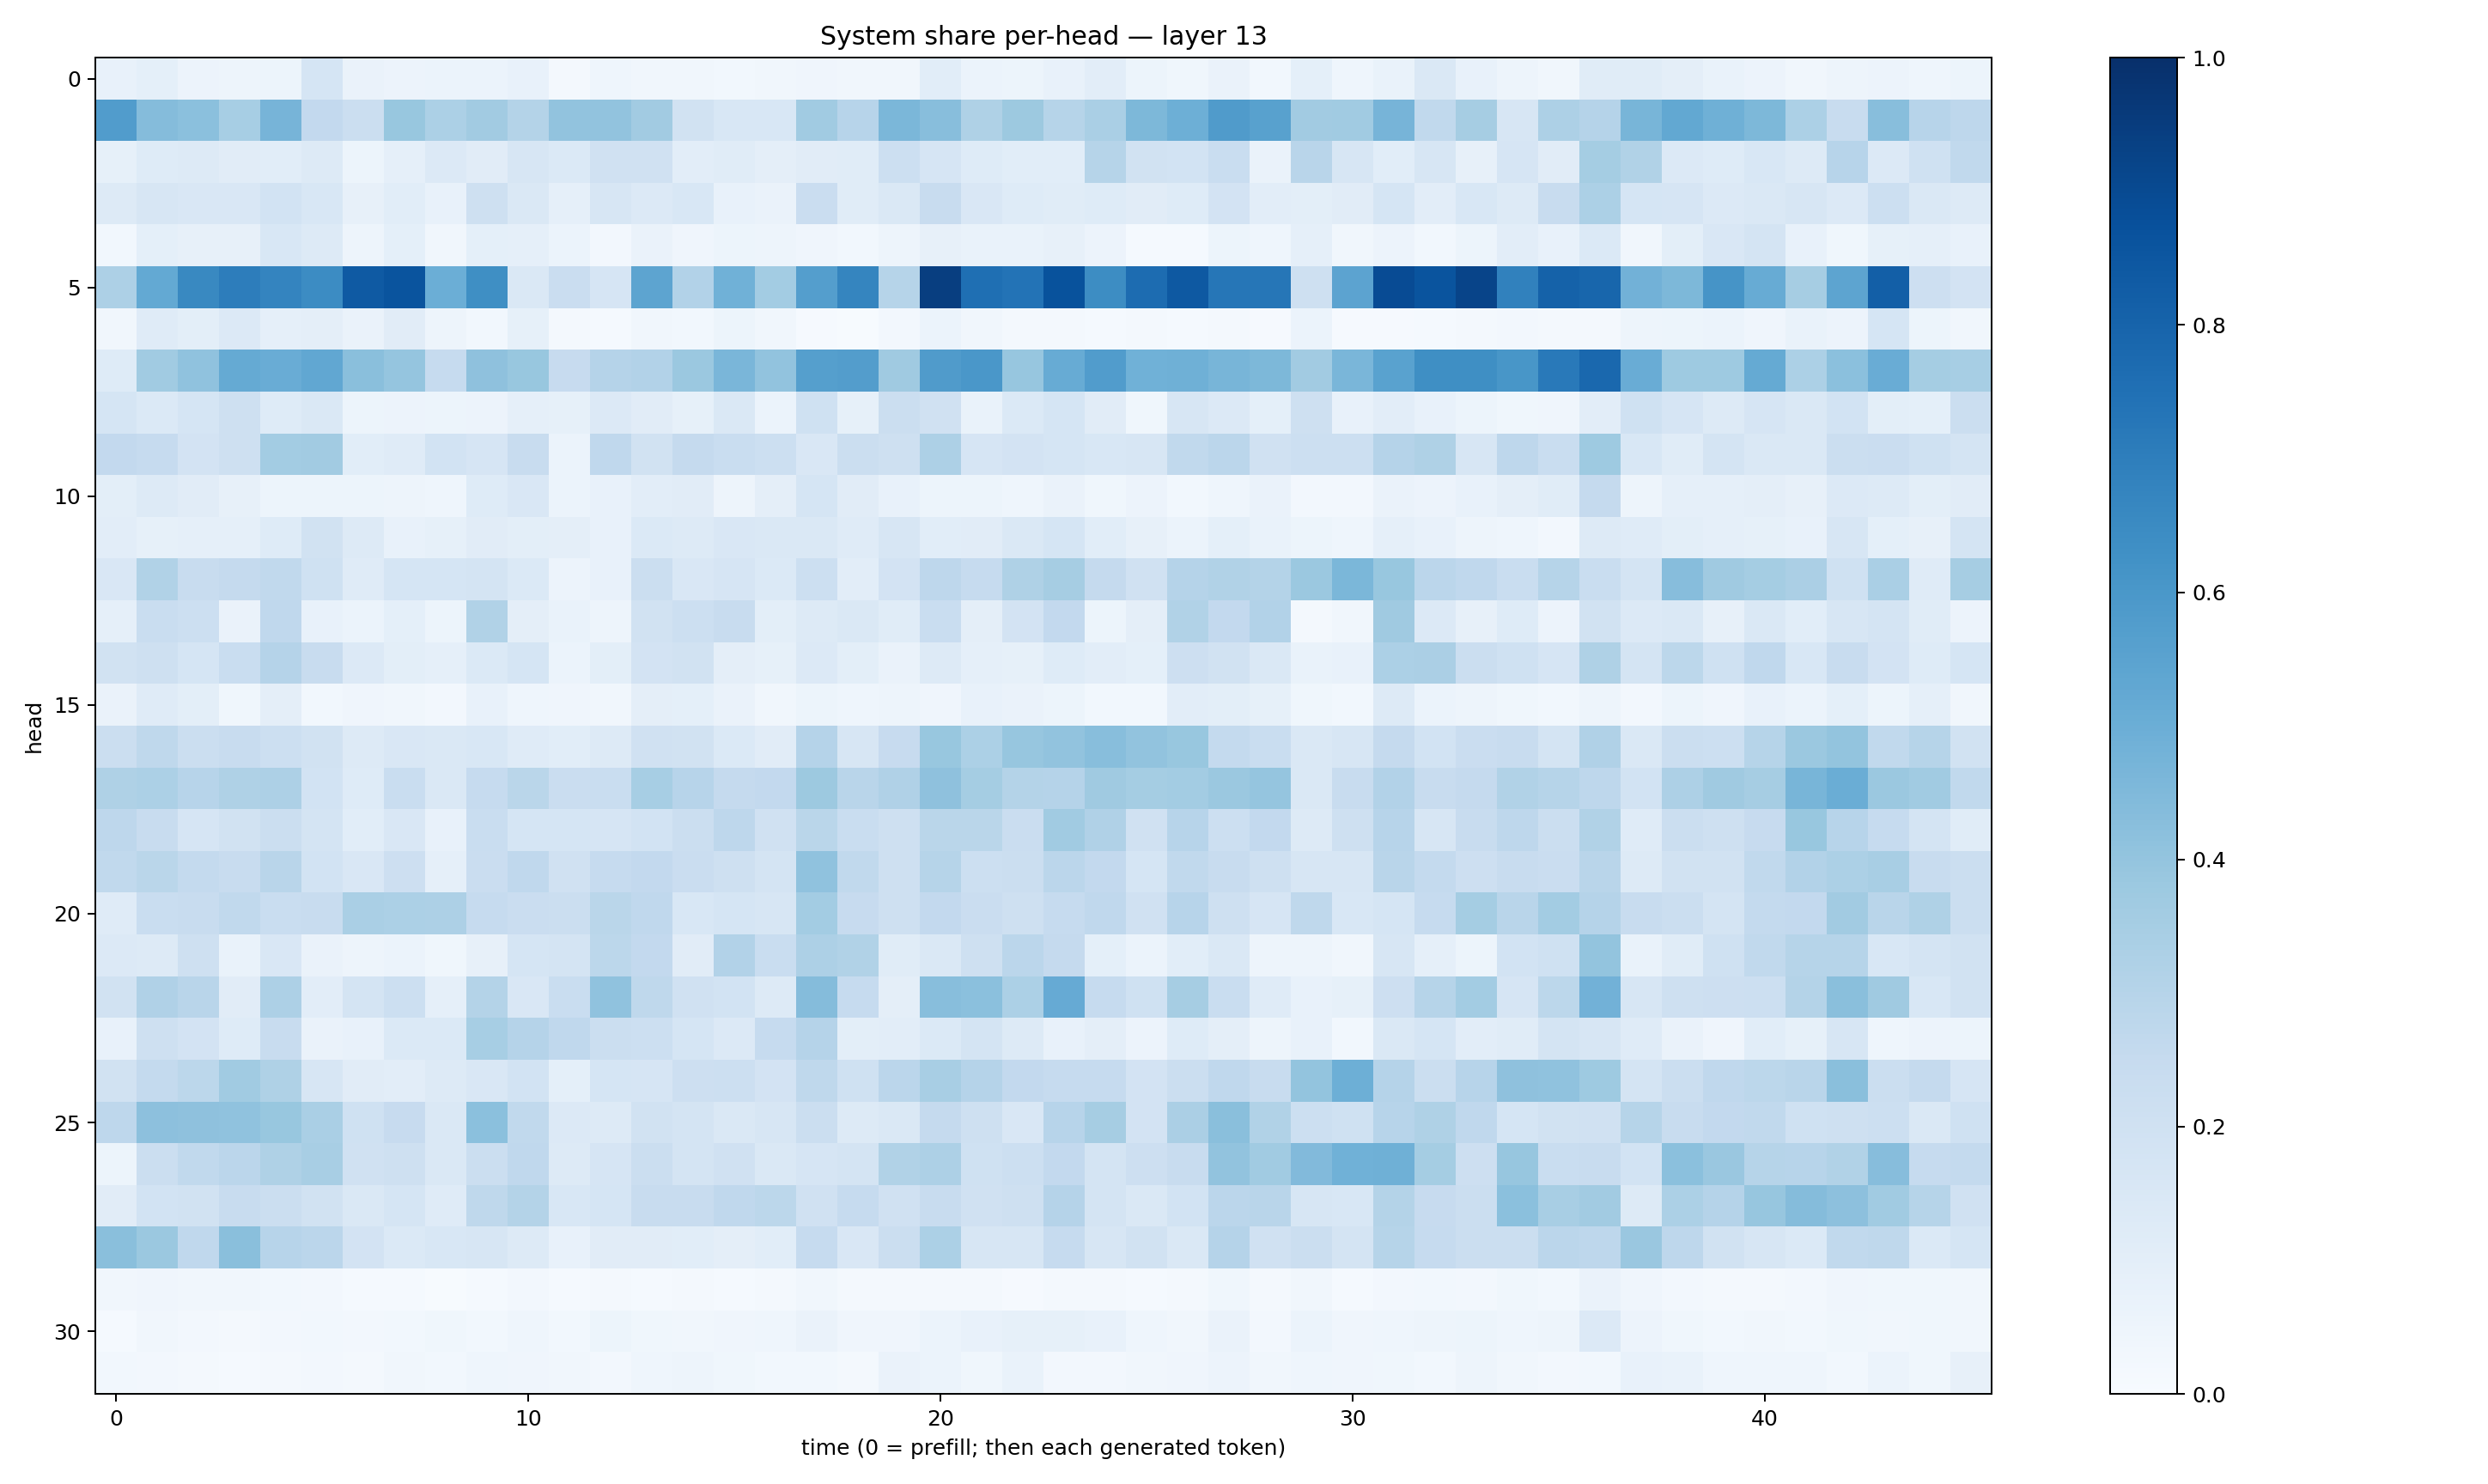

The table this chart was drawn from, first rows:
0.07109134, 0.093466625, 0.057145867, 0.04692552, 0.054604486, 0.16901343, 0.06580881, 0.055226166, 0.060172588, 0.061883926, 0.07798772, 0.02196788, 0.04588055, 0.03456725, 0.033026684, 0.02918667, 0.032649934, 0.04134671, 0.032176603, 0.034659393, 0.109173626, 0.06225752, 0.051281188, 0.07341598
0.5767, 0.4353, 0.4214, 0.3473, 0.4726, 0.2585, 0.2245, 0.3899, 0.3306, 0.3632, 0.3059, 0.4033, 0.4036, 0.3603, 0.1918, 0.1533, 0.1542, 0.367, 0.2942, 0.4597, 0.4281, 0.3209, 0.375, 0.298
0.08228, 0.1229, 0.1319, 0.1105, 0.1079, 0.1257, 0.05174, 0.08921, 0.1356, 0.1105, 0.1604, 0.1392, 0.1963, 0.1974, 0.1045, 0.1154, 0.09716, 0.1104, 0.1157, 0.2167, 0.1677, 0.123, 0.1072, 0.1088
0.1255, 0.1613, 0.1495, 0.1489, 0.1862, 0.1562, 0.07825, 0.1086, 0.07804, 0.2085, 0.1439, 0.08715, 0.1636, 0.1349, 0.1541, 0.07218, 0.06501, 0.2277, 0.114, 0.1446, 0.2407, 0.1509, 0.1216, 0.1139
0.03097, 0.09014, 0.08163, 0.08088, 0.1541, 0.1253, 0.04991, 0.09364, 0.03322, 0.0931, 0.08903, 0.06094, 0.02612, 0.06326, 0.04204, 0.05293, 0.04974, 0.03987, 0.02878, 0.04808, 0.08032, 0.06838, 0.0687, 0.08173
0.3253, 0.5214, 0.6587, 0.6998, 0.6726, 0.6455, 0.8363, 0.8633, 0.4998, 0.6335, 0.146, 0.2303, 0.1667, 0.5426, 0.3086, 0.4844, 0.3573, 0.5676, 0.6711, 0.2984, 0.9433, 0.7557, 0.7385, 0.8682
0.03354, 0.121, 0.09913, 0.1341, 0.08966, 0.09527, 0.0662, 0.1129, 0.04969, 0.0274, 0.0837, 0.01709, 0.01299, 0.03454, 0.02961, 0.053, 0.03269, 0.01041, 0.006014, 0.02629, 0.06057, 0.03264, 0.01815, 0.01725
0.1223, 0.3654, 0.407, 0.5158, 0.5057, 0.5283, 0.4231, 0.3961, 0.2464, 0.4109, 0.3882, 0.2425, 0.3019, 0.3099, 0.3814, 0.4611, 0.4039, 0.5651, 0.5719, 0.3702, 0.5786, 0.6008, 0.3912, 0.511
0.1696, 0.1403, 0.1712, 0.2062, 0.1212, 0.1444, 0.05164, 0.05843, 0.05324, 0.05747, 0.08687, 0.08552, 0.1345, 0.1127, 0.08331, 0.1433, 0.05902, 0.2026, 0.08273, 0.2248, 0.1973, 0.06877, 0.1368, 0.1699
0.2611, 0.2469, 0.1835, 0.2103, 0.3593, 0.3603, 0.1084, 0.1209, 0.1872, 0.1653, 0.2358, 0.05916, 0.2673, 0.1946, 0.2536, 0.2326, 0.2181, 0.149, 0.2189, 0.2065, 0.3254, 0.1641, 0.1821, 0.1715
0.1015, 0.1315, 0.1127, 0.08052, 0.05292, 0.05334, 0.05157, 0.05008, 0.0431, 0.1249, 0.1503, 0.06162, 0.07379, 0.1054, 0.1132, 0.05027, 0.09688, 0.1684, 0.1125, 0.07806, 0.05156, 0.05389, 0.04486, 0.06474
0.1043, 0.0856, 0.08925, 0.08984, 0.1226, 0.1953, 0.1327, 0.0757, 0.08355, 0.1126, 0.09963, 0.09446, 0.07694, 0.1367, 0.1269, 0.1513, 0.1414, 0.146, 0.1187, 0.1581, 0.1058, 0.113, 0.1432, 0.1716
0.1509, 0.3129, 0.2379, 0.2529, 0.2643, 0.2004, 0.1199, 0.1712, 0.168, 0.1726, 0.1404, 0.05514, 0.0761, 0.2199, 0.1518, 0.165, 0.1377, 0.2167, 0.1047, 0.1822, 0.2756, 0.2475, 0.3213, 0.3492
0.08743, 0.2342, 0.2154, 0.06274, 0.2657, 0.0722, 0.05989, 0.09097, 0.0546, 0.3129, 0.09393, 0.06866, 0.04841, 0.1935, 0.2176, 0.2403, 0.1, 0.1308, 0.1459, 0.1172, 0.2335, 0.09559, 0.1823, 0.2587
0.1876, 0.2095, 0.1716, 0.2339, 0.3014, 0.2377, 0.1331, 0.0981, 0.08858, 0.139, 0.1699, 0.05936, 0.09848, 0.1825, 0.1901, 0.09653, 0.08561, 0.1357, 0.09808, 0.06565, 0.1306, 0.08629, 0.08539, 0.1213
0.06322, 0.1184, 0.1005, 0.03656, 0.09427, 0.03085, 0.04182, 0.03338, 0.02704, 0.07588, 0.04421, 0.03992, 0.0325, 0.09753, 0.09334, 0.06347, 0.03515, 0.05442, 0.04618, 0.04854, 0.04077, 0.07046, 0.06525, 0.0543
0.2206, 0.2716, 0.2239, 0.2387, 0.2177, 0.1951, 0.1303, 0.151, 0.1419, 0.1544, 0.1208, 0.1081, 0.126, 0.1958, 0.1919, 0.1403, 0.1129, 0.3008, 0.1609, 0.2428, 0.3888, 0.3316, 0.3921, 0.4046
0.3228, 0.3309, 0.296, 0.3223, 0.3274, 0.1844, 0.1244, 0.2326, 0.1463, 0.2476, 0.288, 0.2282, 0.232, 0.3442, 0.2948, 0.2505, 0.2617, 0.3783, 0.2893, 0.3189, 0.4134, 0.3531, 0.3081, 0.3044
0.2759, 0.2422, 0.1675, 0.1941, 0.2204, 0.1764, 0.1078, 0.1496, 0.07316, 0.2311, 0.1685, 0.17, 0.1655, 0.1851, 0.2205, 0.2737, 0.1958, 0.2875, 0.2318, 0.2083, 0.2853, 0.288, 0.2304, 0.3663
0.2637, 0.287, 0.2544, 0.2387, 0.293, 0.1839, 0.1495, 0.2122, 0.087, 0.2297, 0.269, 0.1973, 0.2484, 0.2582, 0.2291, 0.2037, 0.176, 0.407, 0.2618, 0.2045, 0.2974, 0.2173, 0.2225, 0.2823
0.118, 0.2306, 0.2394, 0.2653, 0.2327, 0.2411, 0.3365, 0.3285, 0.3251, 0.2491, 0.2279, 0.2197, 0.286, 0.2674, 0.1546, 0.1702, 0.1637, 0.3579, 0.2423, 0.2057, 0.2614, 0.2304, 0.204, 0.2498
0.1341, 0.1285, 0.2034, 0.06853, 0.1507, 0.06582, 0.04689, 0.05977, 0.0384, 0.07984, 0.1689, 0.177, 0.2793, 0.2597, 0.112, 0.3096, 0.2336, 0.327, 0.3131, 0.1149, 0.147, 0.2083, 0.2837, 0.2501
0.1892, 0.3167, 0.2919, 0.1097, 0.3251, 0.1048, 0.1752, 0.2171, 0.08789, 0.3072, 0.1523, 0.2344, 0.4079, 0.2711, 0.1976, 0.1851, 0.126, 0.4357, 0.2493, 0.09633, 0.4286, 0.4194, 0.3283, 0.514
0.07074, 0.2073, 0.1807, 0.1215, 0.2411, 0.06529, 0.0729, 0.1395, 0.1401, 0.3464, 0.3012, 0.2664, 0.2193, 0.2165, 0.1708, 0.1345, 0.2471, 0.3026, 0.09871, 0.1032, 0.1378, 0.1742, 0.1293, 0.0781
0.1904, 0.2565, 0.2781, 0.3645, 0.3226, 0.1626, 0.1131, 0.1033, 0.1284, 0.1511, 0.1845, 0.09237, 0.1713, 0.1644, 0.2131, 0.2173, 0.1811, 0.2729, 0.1997, 0.2825, 0.3405, 0.3014, 0.2586, 0.2472
0.2764, 0.4143, 0.4129, 0.41, 0.3884, 0.3397, 0.2006, 0.2426, 0.1478, 0.4217, 0.2655, 0.1338, 0.1277, 0.1876, 0.178, 0.1466, 0.1587, 0.2254, 0.1291, 0.1454, 0.2536, 0.2034, 0.1487, 0.2934
0.05376, 0.2207, 0.2635, 0.2841, 0.3207, 0.3432, 0.1982, 0.2107, 0.1475, 0.221, 0.2667, 0.1302, 0.1661, 0.2263, 0.1764, 0.1959, 0.1455, 0.165, 0.1783, 0.3134, 0.326, 0.2001, 0.2164, 0.261
0.1131, 0.1871, 0.1951, 0.2386, 0.2265, 0.1947, 0.1456, 0.1712, 0.1186, 0.2731, 0.3083, 0.1523, 0.1702, 0.2421, 0.2369, 0.2662, 0.2798, 0.1958, 0.2499, 0.1963, 0.2412, 0.1977, 0.2037, 0.3036
0.4242, 0.3823, 0.2663, 0.4227, 0.2961, 0.2839, 0.1833, 0.1384, 0.1543, 0.1598, 0.1262, 0.07437, 0.1096, 0.11, 0.1072, 0.09675, 0.1091, 0.2471, 0.1494, 0.2223, 0.3303, 0.1596, 0.1635, 0.2488
0.03346, 0.0408, 0.03228, 0.0342, 0.02975, 0.02613, 0.01409, 0.01229, 0.007632, 0.01218, 0.0254, 0.01269, 0.01959, 0.01527, 0.01801, 0.01541, 0.02159, 0.03425, 0.0158, 0.01716, 0.0228, 0.02073, 0.01032, 0.02112
0.01487, 0.03474, 0.02368, 0.01863, 0.026, 0.03093, 0.02572, 0.02872, 0.03899, 0.03094, 0.0452, 0.02922, 0.05298, 0.03575, 0.03446, 0.03949, 0.04514, 0.06329, 0.03991, 0.04003, 0.06131, 0.07114, 0.08582, 0.08242
0.02786, 0.02511, 0.01872, 0.01557, 0.01949, 0.02412, 0.01717, 0.03149, 0.02828, 0.04327, 0.03979, 0.03234, 0.02385, 0.04573, 0.05013, 0.03799, 0.03105, 0.02902, 0.02136, 0.06312, 0.06164, 0.03842, 0.06644, 0.02452
